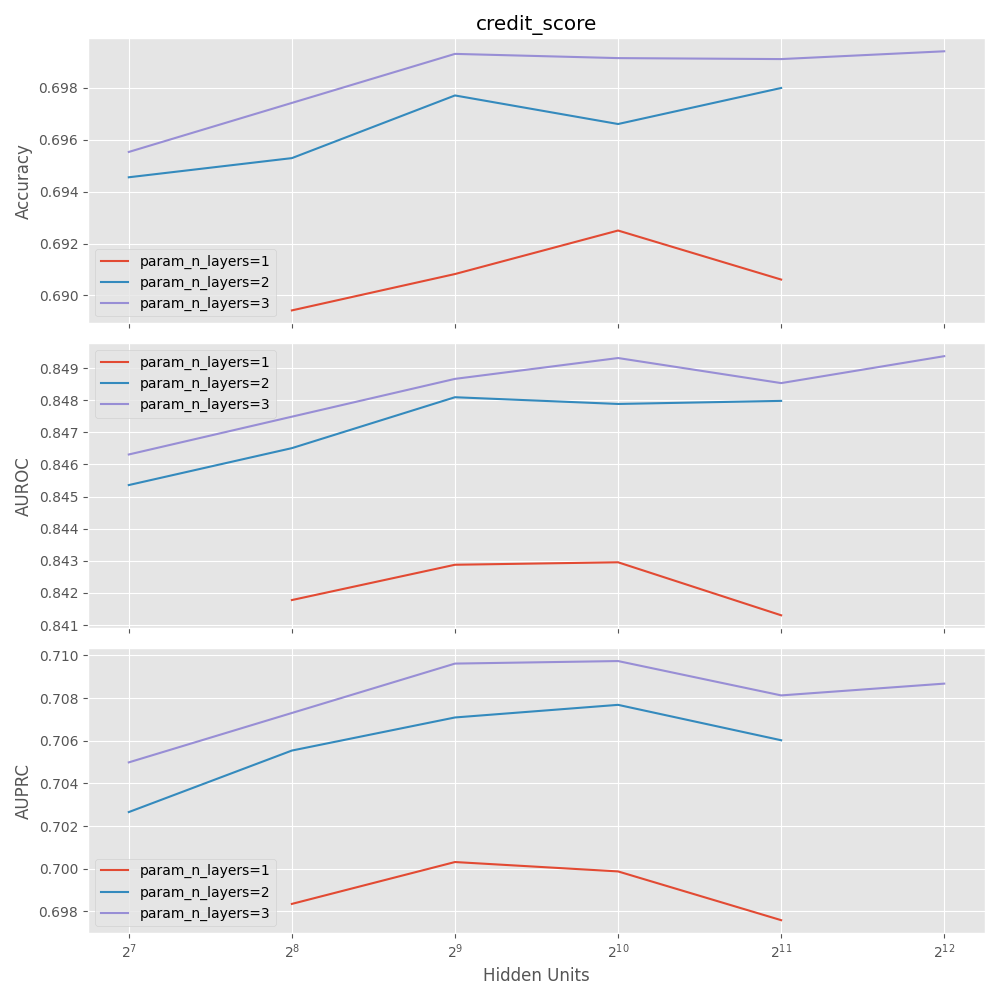

Data behind this chart, as committed beside it:
mean_fit_time, std_fit_time, mean_score_time, std_score_time, param_hidden_layer_sizes, params, split0_test_accuracy, split1_test_accuracy, split2_test_accuracy, split3_test_accuracy, split4_test_accuracy, mean_test_accuracy, std_test_accuracy, rank_test_accuracy, split0_test_auroc, split1_test_auroc, split2_test_auroc, split3_test_auroc, split4_test_auroc, mean_test_auroc, std_test_auroc, rank_test_auroc, split0_test_auprc, split1_test_auprc
15.28, 2.884, 0.1237, 0.007266, (256,), {'hidden_layer_sizes': (256,)}, 0.6876, 0.6877, 0.6899, 0.6871, 0.6947, 0.6894, 0.002835, 14, 0.8426, 0.8412, 0.8397, 0.8413, 0.8441, 0.8418, 0.001486, 13, 0.6987, 0.6979
24.36, 6.318, 0.2873, 0.005365, (512,), {'hidden_layer_sizes': (512,)}, 0.6866, 0.6881, 0.6933, 0.6907, 0.6954, 0.6908, 0.00323, 12, 0.8424, 0.842, 0.8417, 0.8437, 0.8446, 0.8429, 0.001109, 12, 0.6948, 0.6999
42.45, 4.784, 0.5379, 0.005755, (1024,), {'hidden_layer_sizes': (1024,)}, 0.6946, 0.6885, 0.6942, 0.692, 0.6933, 0.6925, 0.002187, 11, 0.843, 0.8431, 0.8426, 0.8405, 0.8456, 0.843, 0.001611, 11, 0.6979, 0.7006
68.85, 6.33, 0.9155, 0.01595, (2048,), {'hidden_layer_sizes': (2048,)}, 0.6877, 0.6941, 0.6926, 0.6836, 0.695, 0.6906, 0.004299, 13, 0.8397, 0.8414, 0.8422, 0.8398, 0.8435, 0.8413, 0.00146, 14, 0.6909, 0.6996
14.43, 2.772, 0.1051, 0.0006752, (128, 64), {'hidden_layer_sizes': (128, 64)}, 0.6921, 0.6933, 0.6898, 0.6959, 0.7017, 0.6946, 0.004071, 10, 0.8461, 0.8433, 0.8431, 0.8449, 0.8493, 0.8454, 0.002246, 10, 0.7011, 0.6962
19.66, 2.929, 0.1774, 0.001081, (256, 128), {'hidden_layer_sizes': (256, 128)}, 0.6921, 0.6957, 0.6945, 0.6927, 0.7014, 0.6953, 0.003328, 9, 0.8477, 0.8455, 0.8445, 0.8456, 0.8491, 0.8465, 0.001684, 8, 0.7082, 0.7043
33.17, 3.06, 0.3919, 0.006754, (512, 256), {'hidden_layer_sizes': (512, 256)}, 0.6931, 0.6965, 0.6983, 0.6996, 0.7011, 0.6977, 0.002766, 6, 0.8482, 0.8469, 0.8475, 0.8486, 0.8492, 0.8481, 0.0007925, 5, 0.7079, 0.7068
97.59, 15.13, 0.8721, 0.01871, (1024, 512), {'hidden_layer_sizes': (1024, 512)}, 0.6937, 0.6955, 0.6975, 0.697, 0.6993, 0.6966, 0.001861, 7, 0.8467, 0.8468, 0.844, 0.8502, 0.8517, 0.8479, 0.002764, 7, 0.7035, 0.7052
186.4, 27.61, 1.382, 0.02403, (2048, 512), {'hidden_layer_sizes': (2048, 512)}, 0.6936, 0.6989, 0.6969, 0.6974, 0.7032, 0.698, 0.003114, 5, 0.8437, 0.8483, 0.8459, 0.8505, 0.8516, 0.848, 0.002909, 6, 0.6993, 0.7065
13.96, 2.023, 0.1144, 0.0008877, (128, 64, 32), {'hidden_layer_sizes': (128, 64, 32)}, 0.6944, 0.6925, 0.6944, 0.6963, 0.7, 0.6955, 0.002542, 8, 0.8463, 0.847, 0.8444, 0.847, 0.8469, 0.8463, 0.001007, 9, 0.7043, 0.7066
40.98, 4.965, 0.447, 0.005848, (512, 256, 128), {'hidden_layer_sizes': (512, 256, 128)}, 0.6956, 0.696, 0.6988, 0.7008, 0.7053, 0.6993, 0.003531, 2, 0.8488, 0.8463, 0.8453, 0.8508, 0.8521, 0.8487, 0.002583, 3, 0.7112, 0.7015
71.58, 5.192, 0.8123, 0.009842, (1024, 256, 256), {'hidden_layer_sizes': (1024, 256, 256)}, 0.7013, 0.6979, 0.6984, 0.6952, 0.7029, 0.6991, 0.002718, 3, 0.8506, 0.8497, 0.8471, 0.8481, 0.8511, 0.8493, 0.00152, 2, 0.7101, 0.7092
118.7, 13.17, 1.274, 0.01981, (2048, 256, 256), {'hidden_layer_sizes': (2048, 256, 256)}, 0.6994, 0.6986, 0.6937, 0.7036, 0.7002, 0.6991, 0.003183, 4, 0.8485, 0.8494, 0.8454, 0.8497, 0.8497, 0.8485, 0.001609, 4, 0.7053, 0.7124
379.8, 35.07, 2.419, 0.01509, (4096, 512, 256), {'hidden_layer_sizes': (4096, 512, 256)}, 0.7006, 0.6976, 0.6978, 0.6962, 0.7048, 0.6994, 0.003066, 1, 0.8506, 0.848, 0.8461, 0.8496, 0.8526, 0.8494, 0.002216, 1, 0.7084, 0.7065
